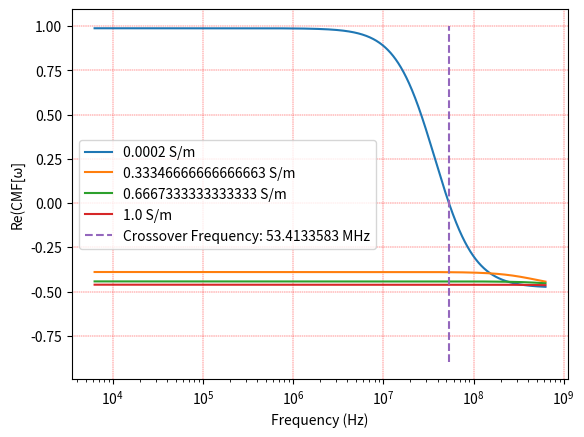

This chart was generated by the following Python code:
import matplotlib.pyplot as plt
import numpy as np
import math
g = 2 * math.pi * np.arange(1000, 100000000, 10000)
z = np.linspace(0.0002, 1, 4)
perm_of_free_space = (8.85418782 * pow(10, -12))

perm_of_medium = 80 * perm_of_free_space


perm_of_particle = 2.33 * perm_of_free_space 
con_of_particle = (0.053)

for i in z:
    
    con_of_medium = i
   
    #The complex permittivity of particle is found by the formula below
    complex_perm_of_medium = ((perm_of_medium) - 1j*(con_of_medium/g))

    #The complex permittivity of particle is found by the formula below
    complex_perm_of_particle =  ((perm_of_particle) - 1j*(con_of_particle/g))
                                         
    
    #The Clausius Mossoti Factor is determined by the following formula
    cm_factor = (complex_perm_of_particle - complex_perm_of_medium)/(complex_perm_of_particle + (2*complex_perm_of_medium))
    
    cm_factor_real = [x.real for x in cm_factor]
    cm_factor_imag = [y.imag for y in cm_factor]
    
    if i==z[0]:
        try:
            zero_val_index=cm_factor_real.index(min(map(abs,cm_factor_real)))
        except:
            zero_val_index=cm_factor_real.index(-1*min(map(abs,cm_factor_real)))
    crossover=g[zero_val_index]
        
    print(complex_perm_of_particle - complex_perm_of_medium)
    plt.xscale('log')
    
    #plt.plot(g,cm_factor_imag)
    plt.plot(g,cm_factor_real)
    plt.xlabel("Frequency (Hz)")
    plt.ylabel("Re(CMF[ω]")
    #plt.show()
plt.plot([crossover]*50,np.linspace(-0.9,1,50),linestyle='--')
legend=["{} S/m".format(i) for i in z]
legend.append("Crossover Frequency: {} MHz".format(round(crossover/1000000,7)))
plt.legend(legend)
plt.grid(color='r', linestyle='--', linewidth=0.3)
print("The Crossover Frequency is",crossover/1000000,"MHz")
